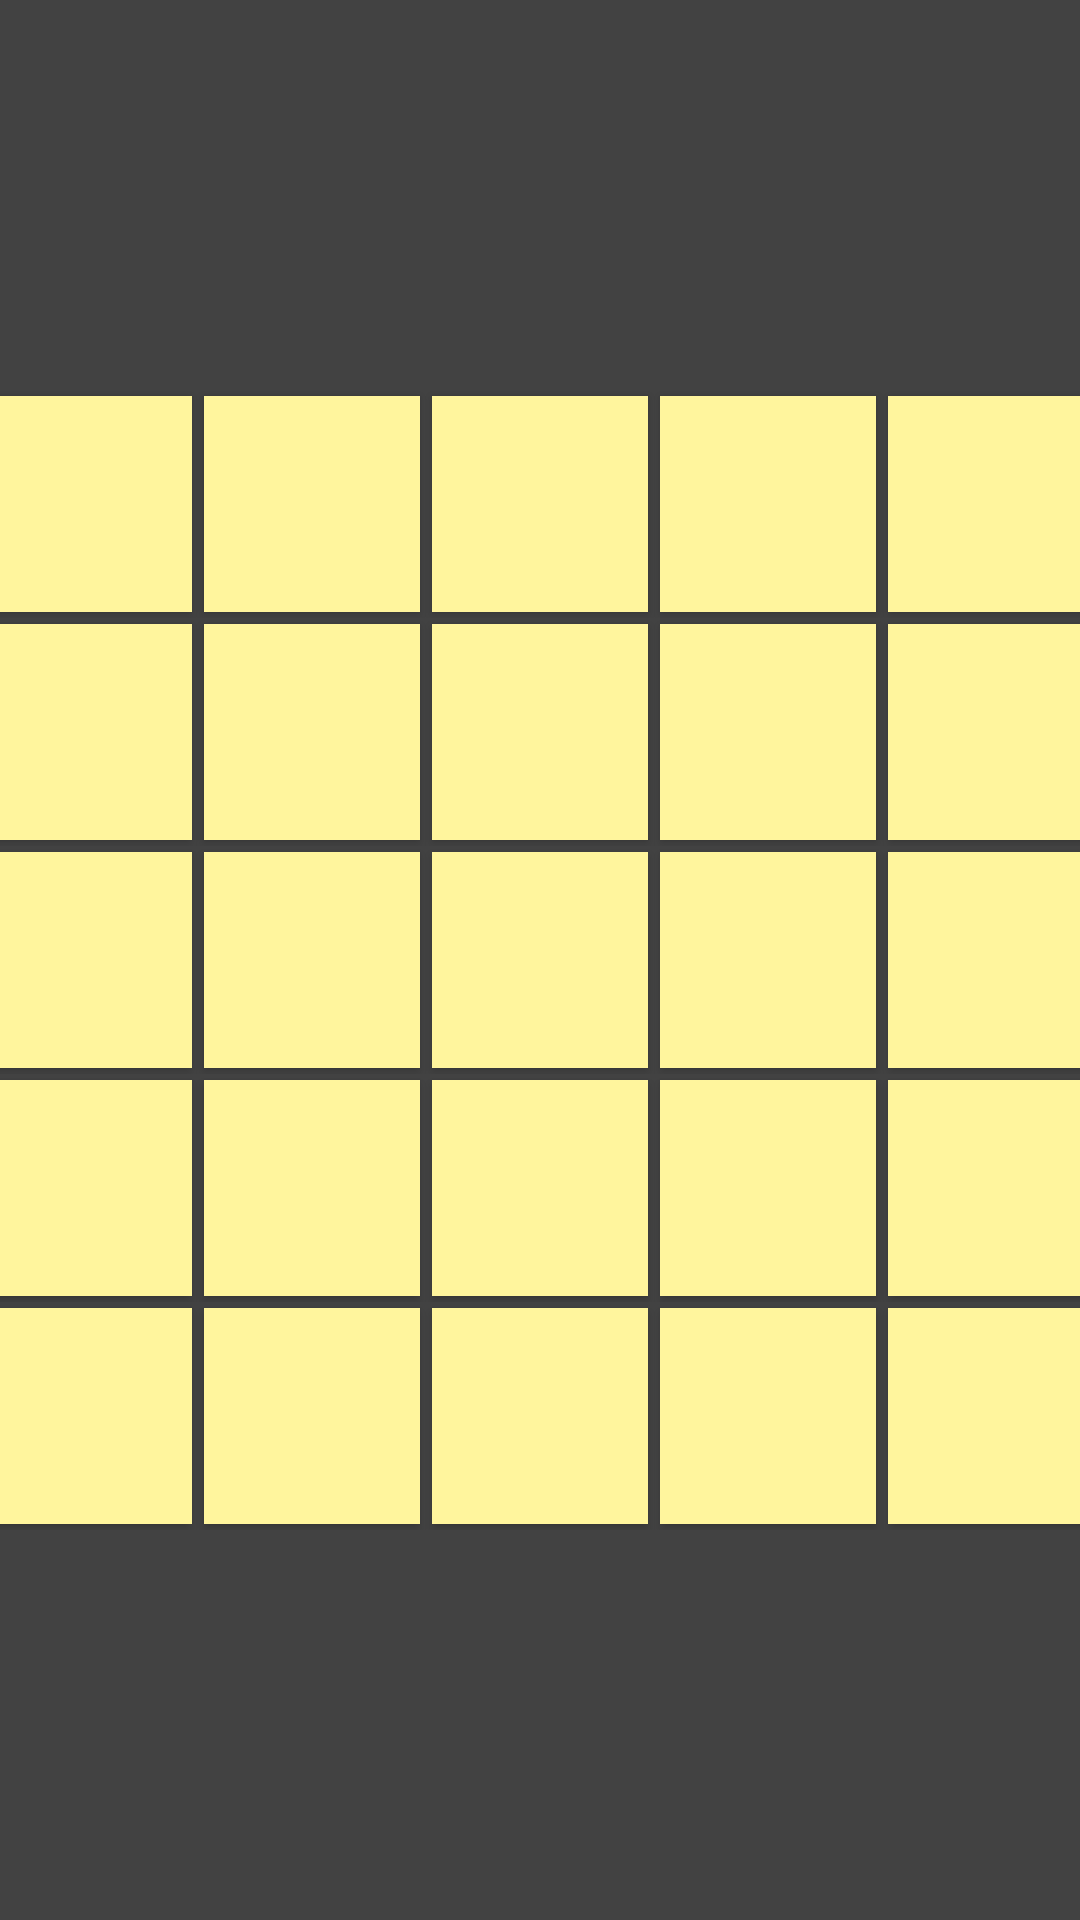

The Android layout XML behind this screen, and the referenced resources:
<!-- AndroidManifest.xml: application theme AppTheme -->
<!-- res/layout/activity_main_file.xml -->
<?xml version="1.0" encoding="utf-8"?>
<TableLayout

        xmlns:android="http://schemas.android.com/apk/res/android"
        xmlns:tools="http://schemas.android.com/tools"
        xmlns:app="http://schemas.android.com/apk/res-auto"
        android:layout_width="match_parent"
        android:layout_height="match_parent"
        android:gravity="center"
        android:background="@color/Boring"


        tools:context=".MainFile" android:layout_margin="0dp">

    <TableRow
            android:layout_width="match_parent"
            android:layout_height="match_parent" android:id="@+id/row1" android:gravity="center" android:padding="0dp"
            android:layout_margin="0dp">

        <Button
                android:layout_width="35pt"
                android:layout_height="35pt" android:id="@+id/b1" android:onClick="buClick" android:textSize="30sp"
                android:textColor="@android:color/black" android:background="@color/lmaoored"
                style="@android:style/Widget.Material.Button" android:layout_margin="1pt" android:padding="0dp"/>
        <Button
                android:layout_width="35pt"
                android:layout_height="35pt" android:id="@+id/b2" android:onClick="buClick" android:textSize="30sp"
                android:textColor="@android:color/black" android:background="@color/lmaoored"
                style="@android:style/Widget.Material.Button" android:layout_margin="1pt" android:padding="0dp"/>
        <Button
                android:layout_width="35pt"
                android:layout_height="35pt" android:id="@+id/b3" android:onClick="buClick" android:textSize="30sp"
                android:textColor="@android:color/black" android:background="@color/lmaoored"
                style="@android:style/Widget.Material.Button" android:layout_margin="1pt" android:padding="0dp"/>
        <Button
                android:layout_width="35pt"
                android:layout_height="35pt" android:id="@+id/b4" android:onClick="buClick" android:textSize="30sp"
                android:textColor="@android:color/black" android:background="@color/lmaoored"
                style="@android:style/Widget.Material.Button" android:layout_margin="1pt" android:padding="0dp"/>
        <Button
                android:layout_width="35pt"
                android:layout_height="35pt" android:id="@+id/b5" android:onClick="buClick" android:textSize="30sp"
                android:textColor="@android:color/black" android:background="@color/lmaoored"
                style="@android:style/Widget.Material.Button" android:layout_margin="1pt" android:padding="0dp"/>
    </TableRow>
    <TableRow
            android:layout_width="match_parent"
            android:layout_height="match_parent" android:id="@+id/row2" android:gravity="center" android:padding="0dp"
            android:layout_margin="0dp">

        <Button
                android:layout_width="35pt"
                android:layout_height="35pt" android:id="@+id/b6" android:onClick="buClick" android:textSize="30sp"
                android:textColor="@android:color/black" android:background="@color/lmaoored"
                style="@android:style/Widget.Material.Button" android:layout_margin="1pt" android:padding="0dp"/>
        <Button
                android:layout_width="35pt"
                android:layout_height="35pt" android:id="@+id/b7" android:onClick="buClick" android:textSize="30sp"
                android:textColor="@android:color/black" android:background="@color/lmaoored"
                style="@android:style/Widget.Material.Button" android:layout_margin="1pt" android:padding="0dp"/>
        <Button
                android:layout_width="35pt"
                android:layout_height="35pt" android:id="@+id/b8" android:onClick="buClick" android:textSize="30sp"
                android:textColor="@android:color/black" android:background="@color/lmaoored"
                style="@android:style/Widget.Material.Button" android:layout_margin="1pt" android:padding="0dp"/>
        <Button
                android:layout_width="35pt"
                android:layout_height="35pt" android:id="@+id/b9" android:onClick="buClick" android:textSize="30sp"
                android:textColor="@android:color/black" android:background="@color/lmaoored"
                style="@android:style/Widget.Material.Button" android:layout_margin="1pt" android:padding="0dp"/>
        <Button
                android:layout_width="35pt"
                android:layout_height="35pt" android:id="@+id/b10" android:onClick="buClick" android:textSize="30sp"
                android:textColor="@android:color/black" android:background="@color/lmaoored"
                style="@android:style/Widget.Material.Button" android:layout_margin="1pt" android:padding="0dp"/>
    </TableRow>
    <TableRow
            android:layout_width="match_parent"
            android:layout_height="match_parent" android:id="@+id/row3" android:gravity="center" android:padding="0dp"
            android:layout_margin="0dp">

        <Button
                android:layout_width="35pt"
                android:layout_height="35pt" android:id="@+id/b11" android:onClick="buClick" android:textSize="30sp"
                android:textColor="@android:color/black" android:background="@color/lmaoored"
                style="@android:style/Widget.Material.Button" android:layout_margin="1pt" android:padding="0dp"/>
        <Button
                android:layout_width="35pt"
                android:layout_height="35pt" android:id="@+id/b12" android:onClick="buClick" android:textSize="30sp"
                android:textColor="@android:color/black" android:background="@color/lmaoored"
                style="@android:style/Widget.Material.Button" android:layout_margin="1pt" android:padding="0dp"/>
        <Button
                android:layout_width="35pt"
                android:layout_height="35pt" android:id="@+id/b13" android:onClick="buClick" android:textSize="30sp"
                android:textColor="@android:color/black" android:background="@color/lmaoored"
                style="@android:style/Widget.Material.Button" android:layout_margin="1pt" android:padding="0dp"/>
        <Button
                android:layout_width="35pt"
                android:layout_height="35pt" android:id="@+id/b14" android:onClick="buClick" android:textSize="30sp"
                android:textColor="@android:color/black" android:background="@color/lmaoored"
                style="@android:style/Widget.Material.Button" android:layout_margin="1pt" android:padding="0dp"/>
        <Button
                android:layout_width="35pt"
                android:layout_height="35pt" android:id="@+id/b15" android:onClick="buClick" android:textSize="30sp"
                android:textColor="@android:color/black" android:background="@color/lmaoored"
                style="@android:style/Widget.Material.Button" android:layout_margin="1pt" android:padding="0dp"/>
    </TableRow>
    <TableRow
            android:layout_width="match_parent"
            android:layout_height="match_parent" android:id="@+id/row4" android:gravity="center" android:padding="0dp"
            android:layout_margin="0dp">

        <Button
                android:layout_width="35pt"
                android:layout_height="35pt" android:id="@+id/b16" android:onClick="buClick" android:textSize="30sp"
                android:textColor="@android:color/black" android:background="@color/lmaoored"
                style="@android:style/Widget.Material.Button" android:layout_margin="1pt" android:padding="0dp"/>
        <Button
                android:layout_width="35pt"
                android:layout_height="35pt" android:id="@+id/b17" android:onClick="buClick" android:textSize="30sp"
                android:textColor="@android:color/black" android:background="@color/lmaoored"
                style="@android:style/Widget.Material.Button" android:layout_margin="1pt" android:padding="0dp"/>
        <Button
                android:layout_width="35pt"
                android:layout_height="35pt" android:id="@+id/b18" android:onClick="buClick" android:textSize="30sp"
                android:textColor="@android:color/black" android:background="@color/lmaoored"
                style="@android:style/Widget.Material.Button" android:layout_margin="1pt" android:padding="0dp"/>
        <Button
                android:layout_width="35pt"
                android:layout_height="35pt" android:id="@+id/b19" android:onClick="buClick" android:textSize="30sp"
                android:textColor="@android:color/black" android:background="@color/lmaoored"
                style="@android:style/Widget.Material.Button" android:layout_margin="1pt" android:padding="0dp"/>
        <Button
                android:layout_width="35pt"
                android:layout_height="35pt" android:id="@+id/b20" android:onClick="buClick" android:textSize="30sp"
                android:textColor="@android:color/black" android:background="@color/lmaoored"
                style="@android:style/Widget.Material.Button" android:layout_margin="1pt" android:padding="0dp"/>
    </TableRow>
    <TableRow
            android:layout_width="match_parent"
            android:layout_height="match_parent" android:id="@+id/row5" android:gravity="center" android:padding="0dp"
            android:layout_margin="0dp">

        <Button
                android:layout_width="35pt"
                android:layout_height="35pt" android:id="@+id/b21" android:onClick="buClick" android:textSize="30sp"
                android:textColor="@android:color/black" android:background="@color/lmaoored"
                style="@android:style/Widget.Material.Button.Small" android:layout_margin="1pt" android:padding="0dp"/>
        <Button
                android:layout_width="35pt"
                android:layout_height="35pt" android:id="@+id/b22" android:onClick="buClick" android:textSize="30sp"
                android:textColor="@android:color/black" android:background="@color/lmaoored"
                style="@android:style/Widget.Material.Button" android:layout_margin="1pt" android:padding="0dp"/>
        <Button
                android:layout_width="35pt"
                android:layout_height="35pt" android:id="@+id/b23" android:onClick="buClick" android:textSize="30sp"
                android:textColor="@android:color/black" android:background="@color/lmaoored"
                style="@android:style/Widget.Material.Button" android:layout_margin="1pt" android:padding="0dp"/>
        <Button
                android:layout_width="35pt"
                android:layout_height="35pt" android:id="@+id/b24" android:onClick="buClick" android:textSize="30sp"
                android:textColor="@android:color/black" android:background="@color/lmaoored"
                style="@android:style/Widget.Material.Button" android:layout_margin="1pt" android:padding="0dp"/>
        <Button
                android:layout_width="35pt"
                android:layout_height="35pt" android:id="@+id/b25" android:onClick="buClick" android:textSize="30sp"
                android:textColor="@android:color/black" android:background="@color/lmaoored"
                style="@android:style/Widget.Material.Button" android:layout_margin="1pt" android:padding="0dp"/>
    </TableRow>
</TableLayout>
<!-- resources referenced by this layout -->
<resources>
  <color name="Boring">#424242</color>
  <color name="lmaoored">#fff59d</color>
  <style name="AppTheme" parent="Theme.AppCompat.NoActionBar">
          
          <item name="colorPrimary">@color/colorPrimary</item>
          <item name="colorPrimaryDark">@color/colorPrimaryDark</item>
          <item name="colorAccent">@color/colorAccent</item>
          <item name="android:windowActivityTransitions">true</item>
          <item name="android:windowEnterTransition">@transition/poup</item>
          <item name="android:windowNoTitle">true</item>
          <item name="android:windowFullscreen">true</item>
          <item name="android:colorBackground">@color/Boring</item>
          <item name="android:colorForeground">@color/Boring</item>
  
      </style>
  <color name="colorPrimary">#008577</color>
  <color name="colorPrimaryDark">#00574B</color>
  <color name="colorAccent">#D81B60</color>
</resources>
